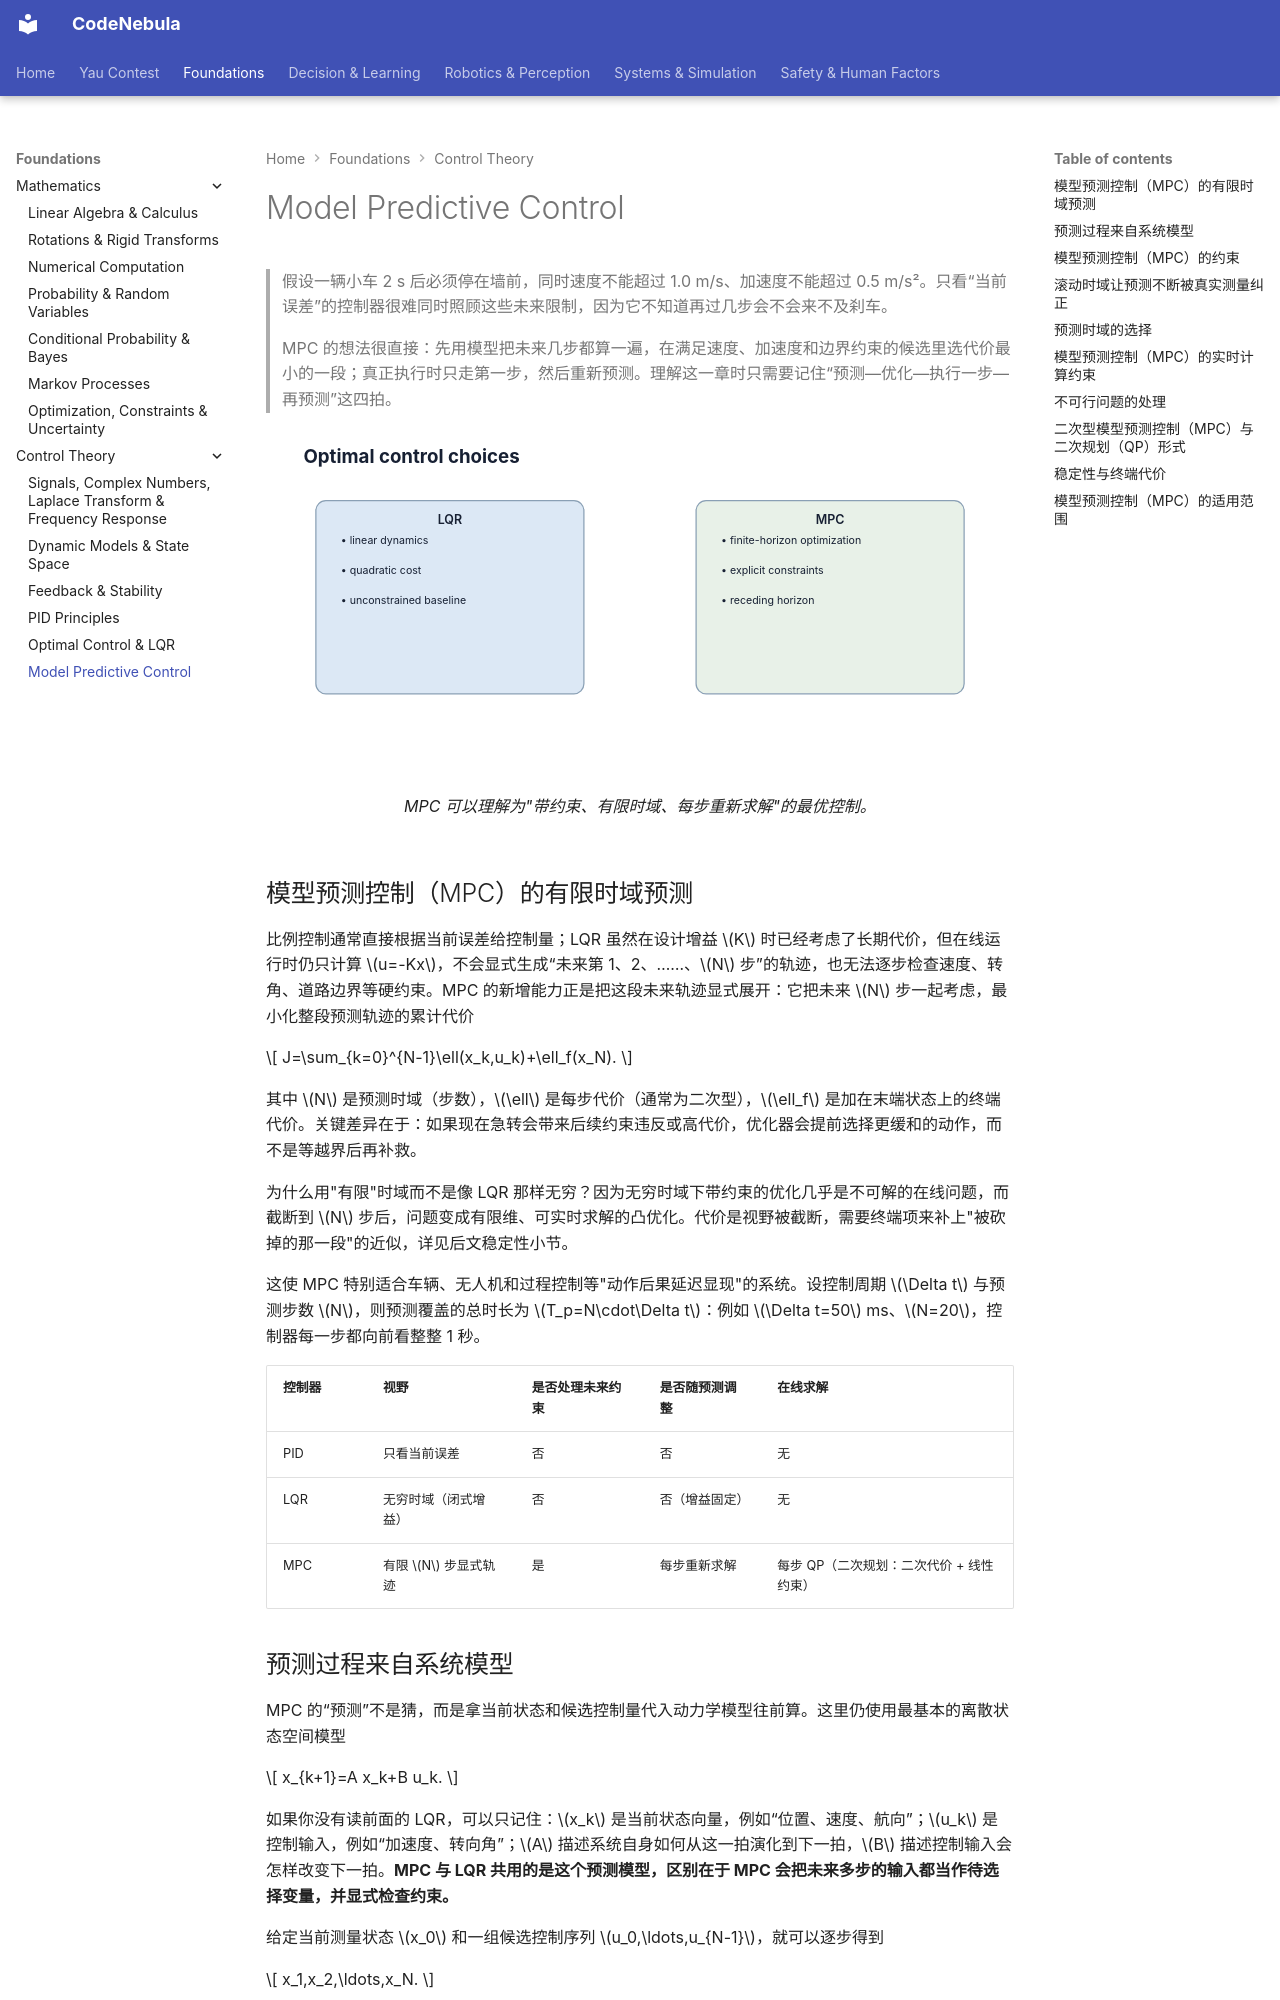

repository: Raymond-223/CodeNebula-mkdocs · page: foundations/control-theory/05-mpc/index.html · generator: mkdocs

# Model Predictive Control

> 假设一辆小车 2 s 后必须停在墙前，同时速度不能超过 1.0 m/s、加速度不能超过 0.5 m/s²。只看“当前误差”的控制器很难同时照顾这些未来限制，因为它不知道再过几步会不会来不及刹车。
>
> MPC 的想法很直接：先用模型把未来几步都算一遍，在满足速度、加速度和边界约束的候选里选代价最小的一段；真正执行时只走第一步，然后重新预测。理解这一章时只需要记住“预测—优化—执行一步—再预测”这四拍。

<figure markdown="span">
  ![LQR 与 MPC 都基于模型，但 MPC 会显式预测未来并处理约束。](../../assets/diagrams/lqr-vs-mpc.svg)
  <figcaption markdown="span">MPC 可以理解为"带约束、有限时域、每步重新求解"的最优控制。</figcaption>
</figure>

## 模型预测控制（MPC）的有限时域预测

比例控制通常直接根据当前误差给控制量；LQR 虽然在设计增益 $K$ 时已经考虑了长期代价，但在线运行时仍只计算 $u=-Kx$，不会显式生成“未来第 1、2、……、$N$ 步”的轨迹，也无法逐步检查速度、转角、道路边界等硬约束。MPC 的新增能力正是把这段未来轨迹显式展开：它把未来 $N$ 步一起考虑，最小化整段预测轨迹的累计代价

$$
J=\sum_{k=0}^{N-1}\ell(x_k,u_k)+\ell_f(x_N).
$$

其中 $N$ 是预测时域（步数），$\ell$ 是每步代价（通常为二次型），$\ell_f$ 是加在末端状态上的终端代价。关键差异在于：如果现在急转会带来后续约束违反或高代价，优化器会提前选择更缓和的动作，而不是等越界后再补救。

为什么用"有限"时域而不是像 LQR 那样无穷？因为无穷时域下带约束的优化几乎是不可解的在线问题，而截断到 $N$ 步后，问题变成有限维、可实时求解的凸优化。代价是视野被截断，需要终端项来补上"被砍掉的那一段"的近似，详见后文稳定性小节。

这使 MPC 特别适合车辆、无人机和过程控制等"动作后果延迟显现"的系统。设控制周期 $\Delta t$ 与预测步数 $N$，则预测覆盖的总时长为 $T_p=N\cdot\Delta t$：例如 $\Delta t=50$ ms、$N=20$，控制器每一步都向前看整整 1 秒。

| 控制器 | 视野 | 是否处理未来约束 | 是否随预测调整 | 在线求解 |
| --- | --- | --- | --- | --- |
| PID | 只看当前误差 | 否 | 否 | 无 |
| LQR | 无穷时域（闭式增益） | 否 | 否（增益固定） | 无 |
| MPC | 有限 $N$ 步显式轨迹 | 是 | 每步重新求解 | 每步 QP（二次规划：二次代价 + 线性约束） |
